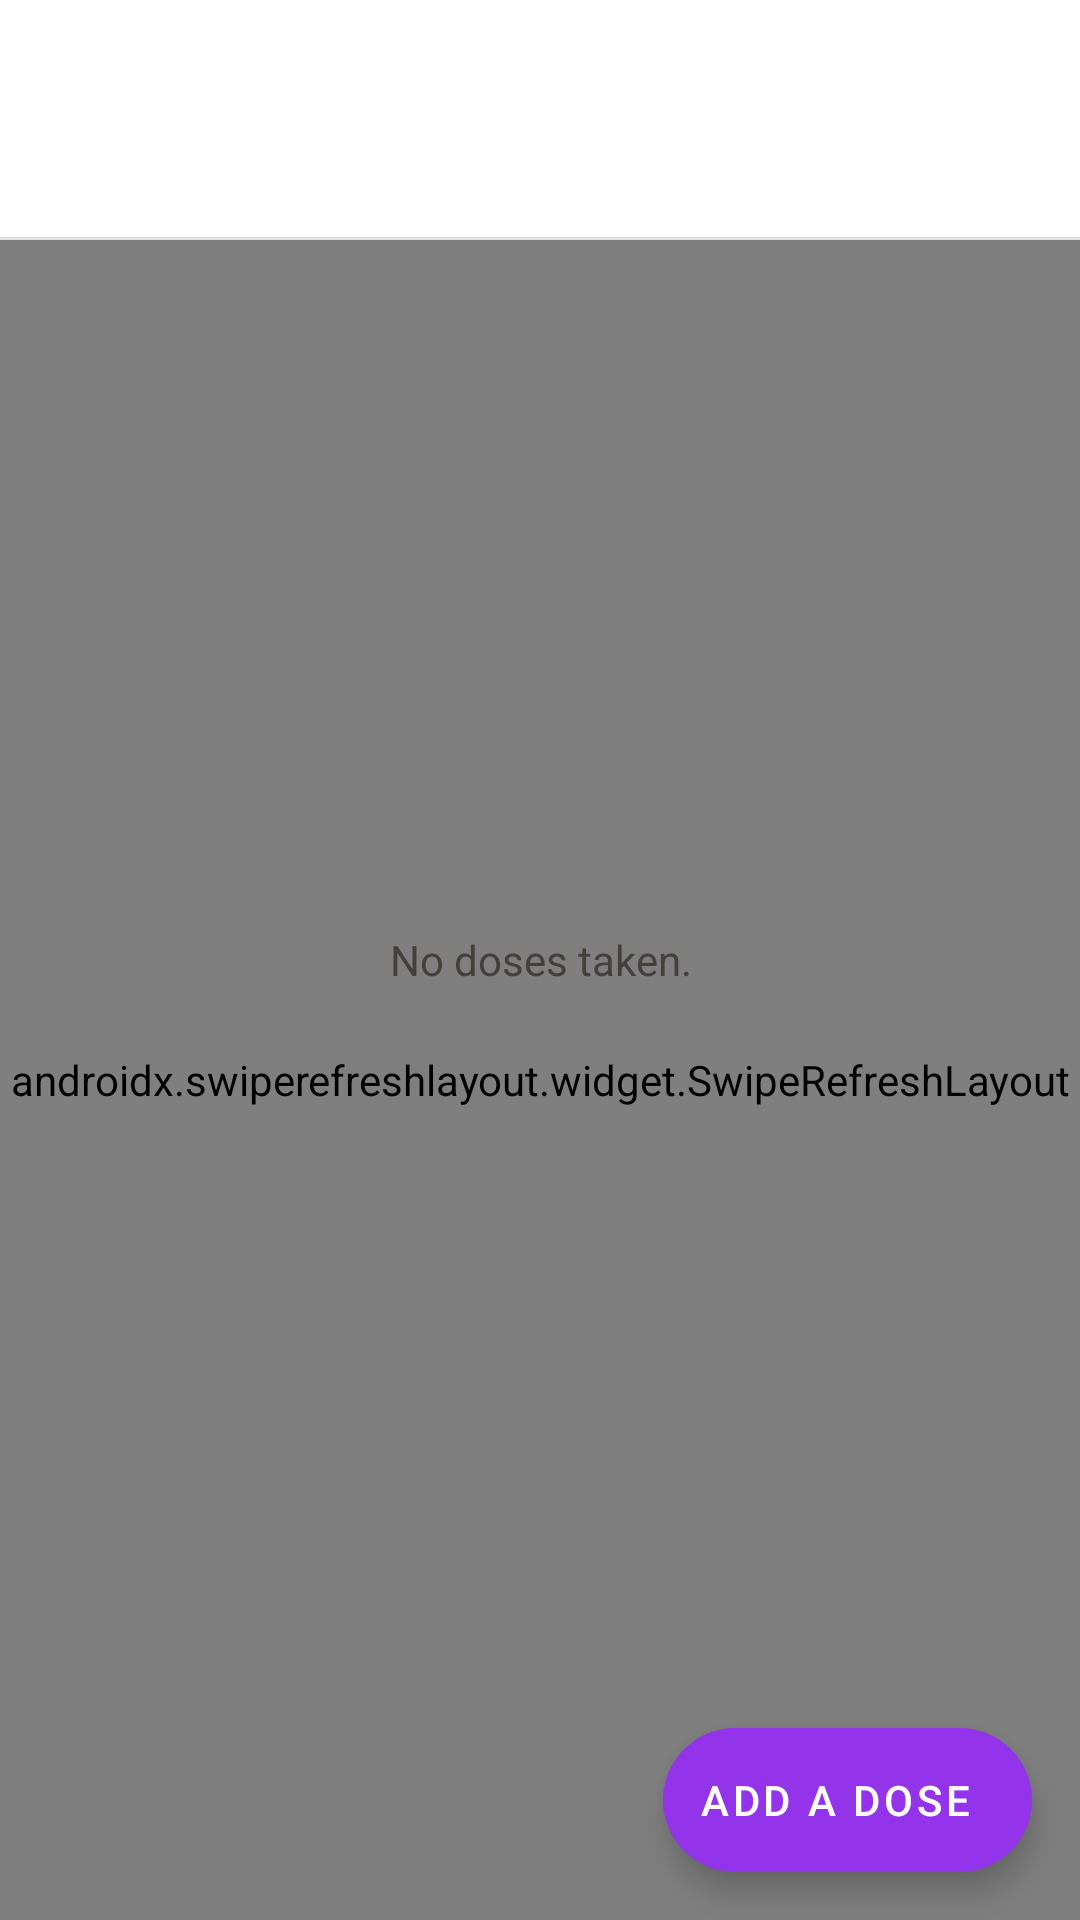

Reconstruct the res/layout file that produces this screen, plus the resources it refers to.
<!-- AndroidManifest.xml: application theme ThemePillTime -->
<!-- res/layout/activity_med.xml -->
<?xml version="1.0" encoding="utf-8"?>
<androidx.constraintlayout.widget.ConstraintLayout xmlns:android="http://schemas.android.com/apk/res/android"
    xmlns:app="http://schemas.android.com/apk/res-auto"
    xmlns:tools="http://schemas.android.com/tools"
    android:layout_width="match_parent"
    android:layout_height="match_parent"
    tools:context=".meds.MedActivity">

    <LinearLayout
        android:id="@+id/ll_med_medInfo"
        android:layout_width="0dp"
        android:layout_height="wrap_content"
        android:layout_marginStart="32dp"
        android:layout_marginTop="16dp"
        android:layout_marginEnd="32dp"
        android:layout_marginBottom="16dp"
        android:orientation="vertical"
        app:layout_constraintEnd_toEndOf="parent"
        app:layout_constraintStart_toStartOf="parent"
        app:layout_constraintTop_toTopOf="parent">

        <LinearLayout
            android:layout_width="match_parent"
            android:layout_height="wrap_content"
            android:orientation="horizontal">

            <TextView
                android:id="@+id/tv_med_name"
                android:layout_width="wrap_content"
                android:layout_height="wrap_content"
                android:layout_weight="1"
                android:textSize="20sp" />

            <TextView
                android:id="@+id/tv_med_maxDoseInfo"
                android:layout_width="wrap_content"
                android:layout_height="wrap_content"
                android:layout_weight="0"
                android:singleLine="true" />

        </LinearLayout>

        <LinearLayout
            android:layout_width="match_parent"
            android:layout_height="wrap_content"
            android:orientation="horizontal">

            <TextView
                android:id="@+id/tv_med_takenInPast"
                android:layout_width="0dp"
                android:layout_height="wrap_content"
                android:layout_weight="1" />

            <TextView
                android:id="@+id/tv_med_remainingDoses"
                android:layout_width="wrap_content"
                android:layout_height="wrap_content"
                android:layout_weight="0"
                android:singleLine="true" />

        </LinearLayout>

    </LinearLayout>

    <com.google.android.material.divider.MaterialDivider
            android:layout_width="match_parent"
            android:layout_height="wrap_content"
            app:layout_constraintBottom_toTopOf="@id/swiperefresh_med"/>

    <androidx.swiperefreshlayout.widget.SwipeRefreshLayout
        android:id="@+id/swiperefresh_med"
        android:layout_width="0dp"
        android:layout_height="0dp"
        android:layout_marginTop="18dp"
        app:layout_constraintBottom_toBottomOf="parent"
        app:layout_constraintEnd_toEndOf="parent"
        app:layout_constraintStart_toStartOf="parent"
        app:layout_constraintTop_toBottomOf="@+id/ll_med_medInfo">

        <androidx.recyclerview.widget.RecyclerView
            android:id="@+id/rv_med_doses"
            android:layout_width="0dp"
            android:layout_height="0dp"
            android:layout_marginTop="18dp"
            android:requiresFadingEdge="vertical" />

    </androidx.swiperefreshlayout.widget.SwipeRefreshLayout>

    <com.google.android.material.floatingactionbutton.ExtendedFloatingActionButton
        android:id="@+id/btn_med_add_dose"
        android:layout_width="wrap_content"
        android:layout_height="wrap_content"
        android:contentDescription="@string/add_dose"
        app:icon="@drawable/ic_baseline_add_24"
        android:text="@string/add_dose"
        app:layout_constraintBottom_toBottomOf="parent"
        app:layout_constraintEnd_toEndOf="parent"
        android:layout_margin="16dp" />

    <LinearLayout
        android:id="@+id/ll_med_no_doses"
        android:layout_width="match_parent"
        android:layout_height="match_parent"
        android:gravity="center_horizontal|center_vertical"
        android:orientation="vertical"
        app:layout_constraintBottom_toBottomOf="parent"
        app:layout_constraintEnd_toEndOf="parent"
        app:layout_constraintStart_toStartOf="parent"
        app:layout_constraintTop_toBottomOf="@+id/swiperefresh_med">

        <TextView
            android:id="@+id/tv_med_no_doses"
            android:layout_width="match_parent"
            android:layout_height="wrap_content"
            android:text="@string/no_doses"
            android:textAlignment="center" />

    </LinearLayout>

</androidx.constraintlayout.widget.ConstraintLayout>
<!-- resources referenced by this layout -->
<resources>
  <string name="add_dose">Add a dose</string>
  <string name="no_doses">No doses taken.</string>
  <style name="ThemePillTime" parent="Theme.MaterialComponents.Light.DarkActionBar">
          <item name="android:windowBackground">@color/white</item>
          <item name="secondaryBackground">@color/gray_50</item>
          <item name="tertiaryBackground">@color/gray_100</item>
          
          <item name="colorPrimary">@color/purple_800</item>
          <item name="colorPrimaryVariant">@color/purple_900</item>
          <item name="colorOnPrimary">@color/white</item>
          
          <item name="colorSecondary">@color/purple_600</item>
          <item name="colorSecondaryVariant">@color/purple_700</item>
          <item name="colorOnSecondary">@color/white</item>
          
          <item name="android:statusBarColor">?attr/colorPrimaryVariant</item>
          
          <item name="android:textColorPrimary">@color/gray_700</item>
          <item name="android:textColor">@color/gray_700</item>
          <item name="textColorPrimary">@color/gray_700</item>
          <item name="android:textColorHint">@color/gray_500</item>
          <item name="lightText">@color/gray_500</item>
          <item name="lighterText">@color/gray_300</item>
          <item name="buttonText">@color/white</item>
  
          <item name="redTextInverse">@color/red_300</item>
          <item name="redText">@color/red_600</item>
          <item name="orangeText">@color/orange_700</item>
          <item name="amberText">@color/amber_700</item>
          <item name="yellowText">@color/yellow_700</item>
          <item name="limeText">@color/lime_700</item>
          <item name="greenText">@color/green_700</item>
          <item name="emeraldText">@color/emerald_700</item>
          <item name="tealText">@color/teal_700</item>
          <item name="cyanText">@color/cyan_600</item>
          <item name="skyText">@color/sky_600</item>
          <item name="blueText">@color/blue_600</item>
          <item name="indigoText">@color/indigo_600</item>
          <item name="violetText">@color/violet_600</item>
          <item name="purpleText">@color/purple_600</item>
          <item name="fuchsiaText">@color/fuchsia_600</item>
          <item name="pinkText">@color/pink_600</item>
          <item name="roseText">@color/rose_600</item>
      </style>
  <color name="white">#FFFFFFFF</color>
  <color name="gray_50">#FFFAFAFA</color>
  <color name="gray_100">#FFF5F5F5</color>
  <color name="purple_800">#FF6B21A8</color>
  <color name="purple_900">#FF581C87</color>
  <color name="purple_600">#FF9333EA</color>
  <color name="purple_700">#FF7E22CE</color>
  <color name="gray_700">#FF44403C</color>
  <color name="gray_500">#FF78716C</color>
  <color name="gray_300">#FFD6D3D1</color>
  <color name="red_300">#FFFCA5A5</color>
  <color name="red_600">#FFDC2626</color>
  <color name="orange_700">#FFC2410C</color>
  <color name="amber_700">#FFB45309</color>
  <color name="yellow_700">#FFA16207</color>
  <color name="lime_700">#FF4D7C0F</color>
  <color name="green_700">#FF15803D</color>
  <color name="emerald_700">#FF047857</color>
  <color name="teal_700">#FF0F766E</color>
  <color name="cyan_600">#FF0891B2</color>
  <color name="sky_600">#FF0284C7</color>
  <color name="blue_600">#FF2563EB</color>
  <color name="indigo_600">#FF4F46E5</color>
  <color name="violet_600">#FF7C3AED</color>
  <color name="fuchsia_600">#FFC026D3</color>
  <color name="pink_600">#FFDB2777</color>
  <color name="rose_600">#FFE11D48</color>
</resources>
